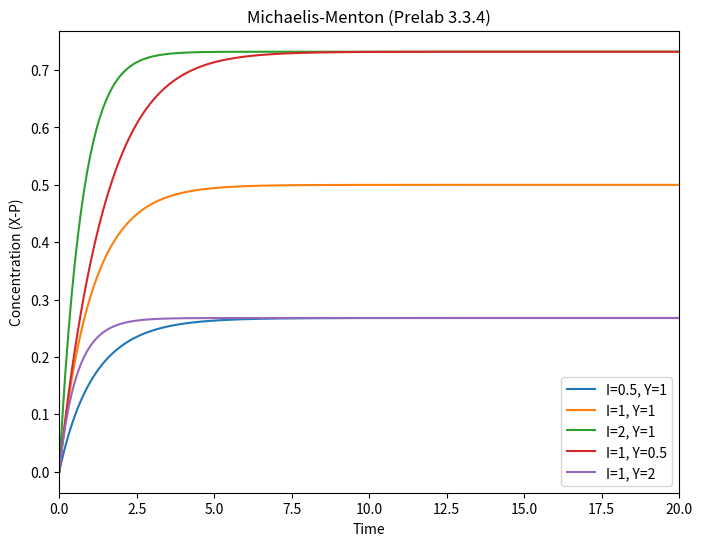

This chart was generated by the following Python code:
import numpy as np
import matplotlib.pyplot as plt
from scipy.integrate import odeint

# X-P의 Michaelis-Menten equation
# Assume all the kinetic constant parameter values (k) as 1
def dXdt(XP, t, I, Y):
    k1 = 1
    k2 = 1
    Km1 = 1
    Km2 = 1
    dXP = k1 * I * (1 - XP) / (Km1 + (1 - XP)) - k2 * Y * XP / (Km2 + XP)
    return dXP

# 초기조건 필요, XP는 처음에는 없을 테니까 (X로부터 만들어질 거니까) 0으로
XP0 = 0.0

# ODE 식 세우기
t = np.linspace(0, 20, 200)

# Y, I값 바꾸기
params = [(0.5, 1), (1, 1), (2, 1), (1, 0.5), (1, 2)]

plt.figure(figsize=(8,6))
for I_val, Y_val in params:
    XP = odeint(dXdt, XP0, t, args=(I_val, Y_val))
    plt.plot(t, XP, label=f'I={I_val}, Y={Y_val}')

# 그래프 그리기
plt.title('Michaelis-Menton (Prelab 3.3.4)')
plt.xlabel('Time')
plt.ylabel('Concentration (X-P)')
plt.xlim(0, 20)
plt.legend()

plt.show()

# I와 Y의 관계에 따라 농도가 수렴하는 지점이 다름
# (0.5, 1) 과 (1, 2) 처럼, Y의 농도가 2배 더 높은 경우는,
# 값이 같거나 1/2배 차이나는 경우보다
# X-P 농도가 더 낮은 값에서 수렴함 (당연함)